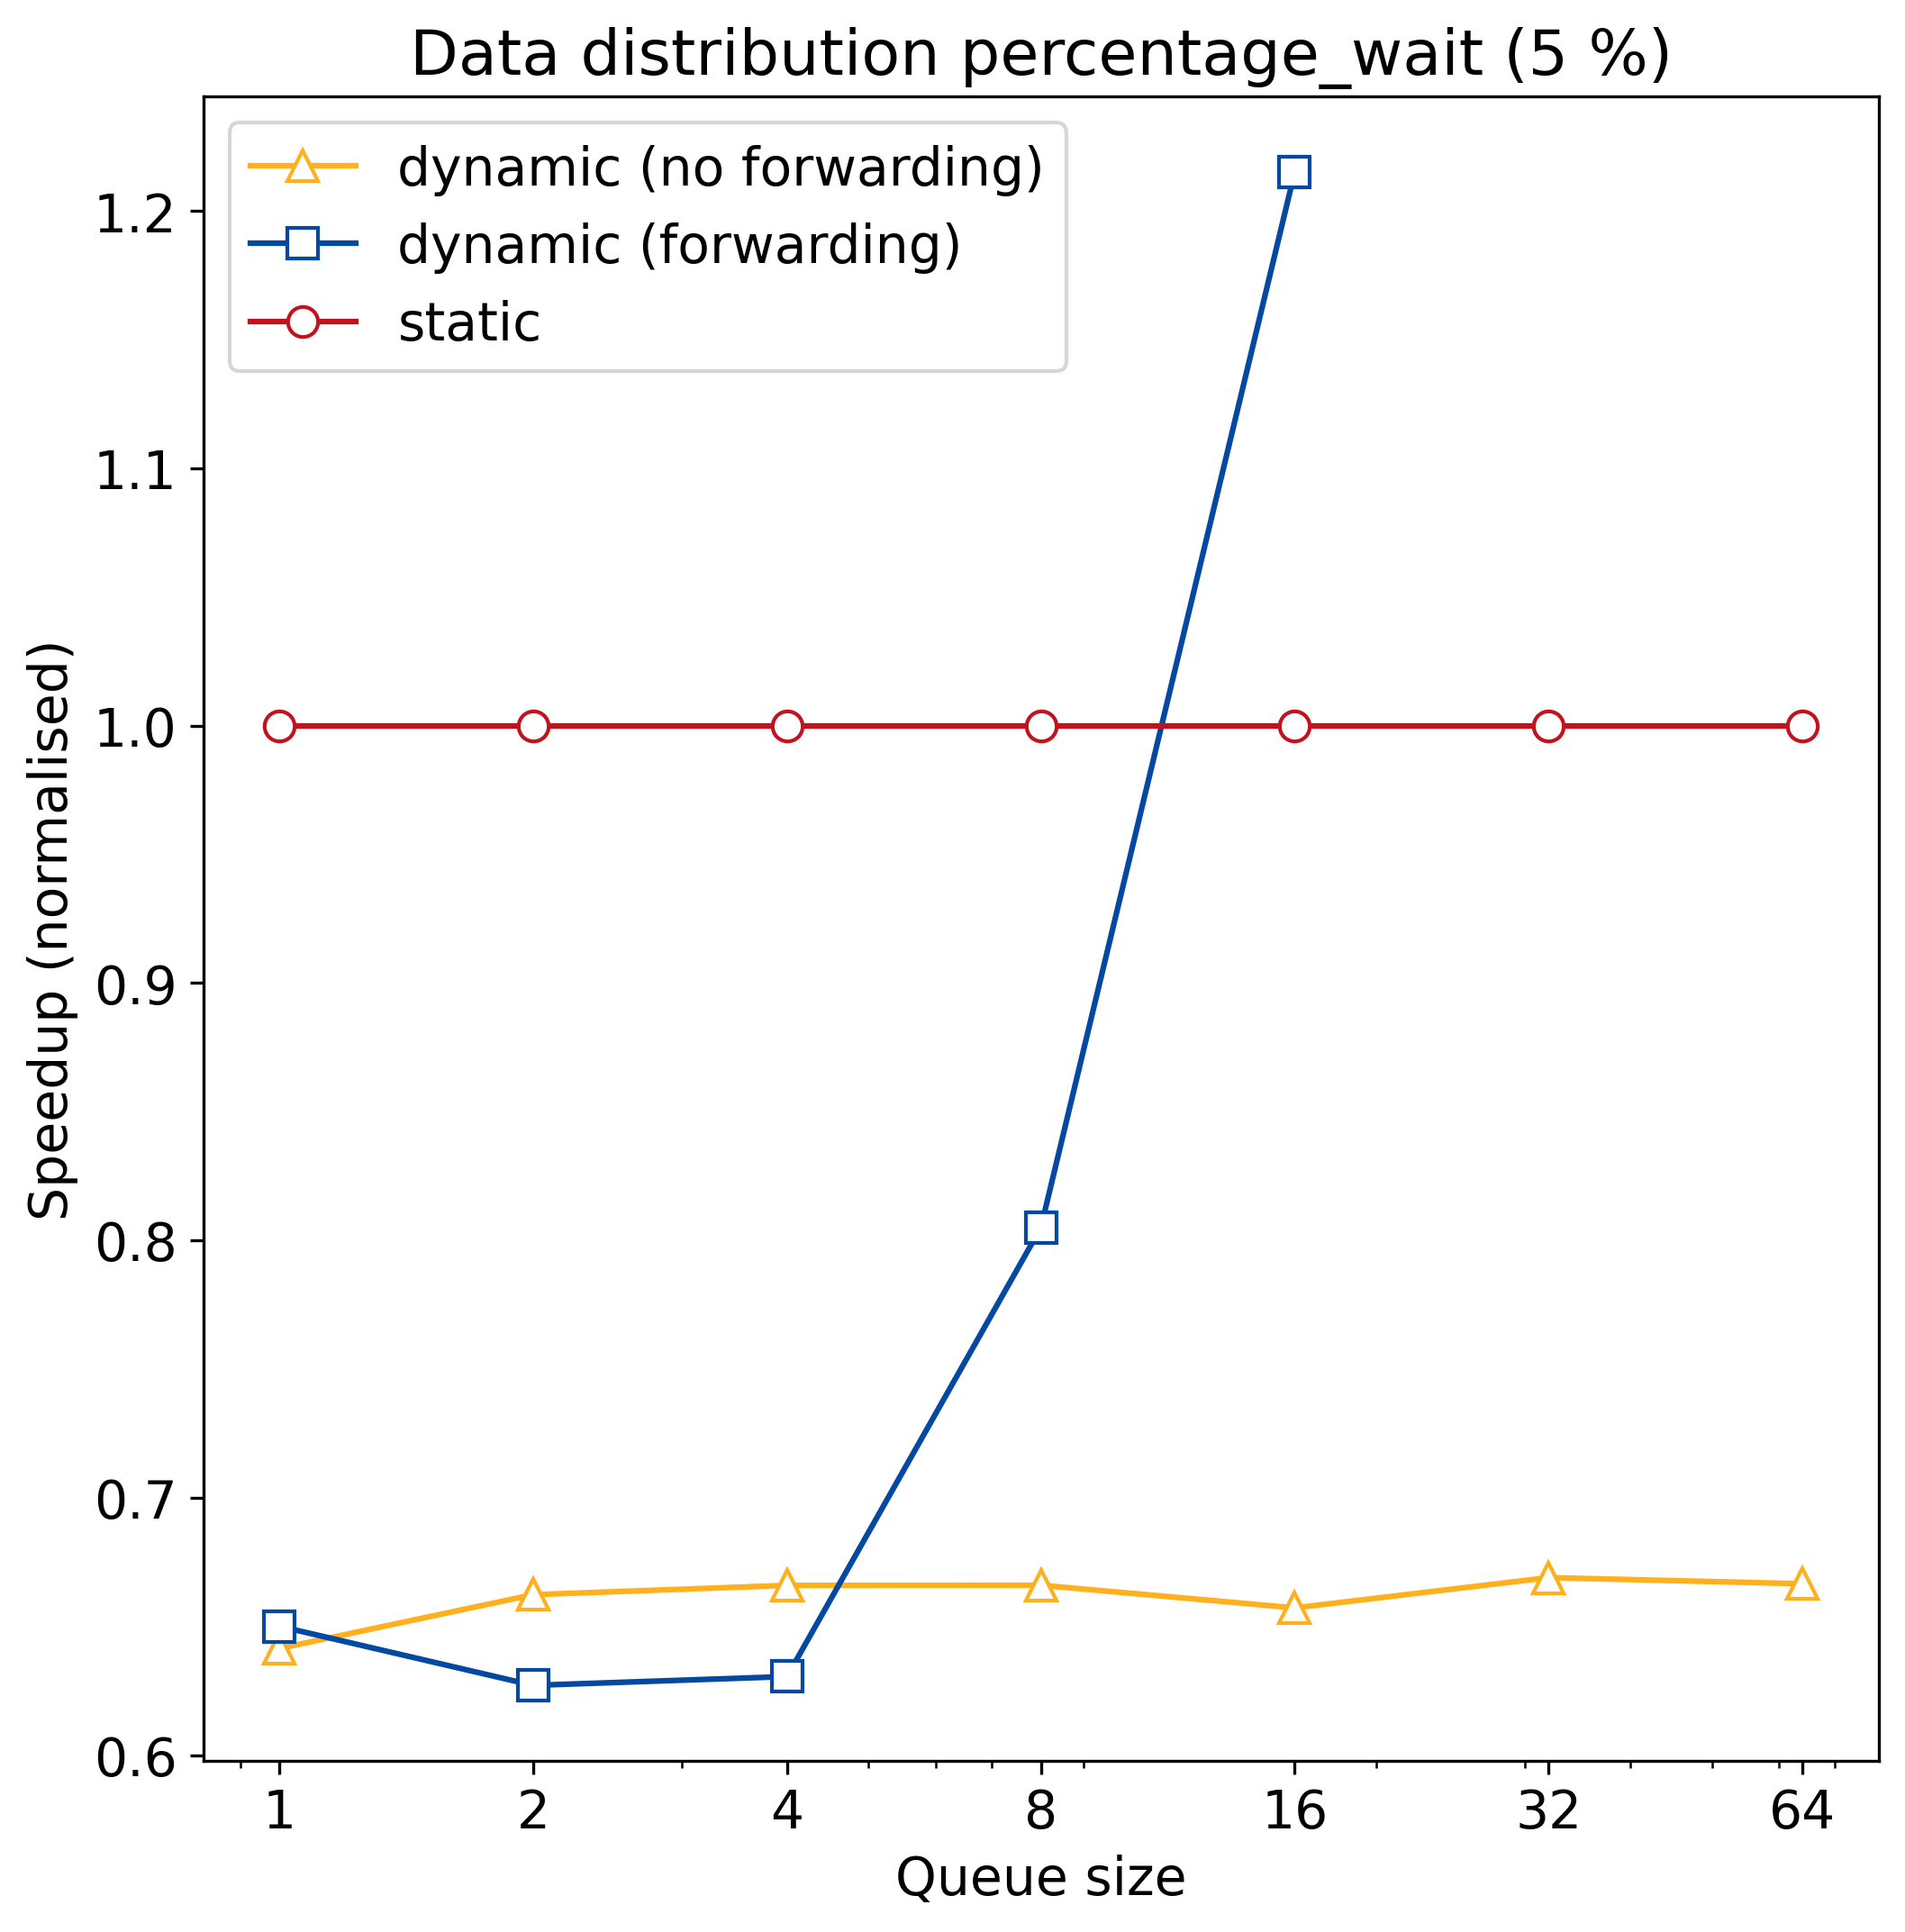

The data file committed next to this chart (first rows):
q_size, static, dynamic, dynamic_no_forward
1, 237298250, 154253250, 152204250
2, 237298250, 148803250, 157167250
4, 237298250, 149615250, 158024250
8, 237298250, 191014250, 158036250
16, 237298250, 288346250, 155948250
32, 237298250, 0, 158739250
64, 237298250, 0, 158175250
